Image classification data set "Dataset_crop" (tapan0p/Brain-Tumor-Classification on GitHub). Class labels (4): glioma, meningioma, no tumor, pituitary tumor.

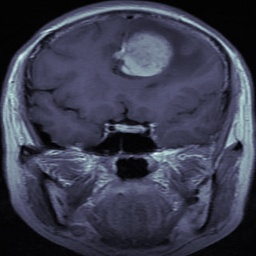
Label: meningioma

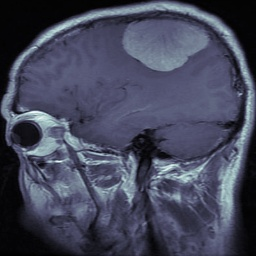
Label: meningioma

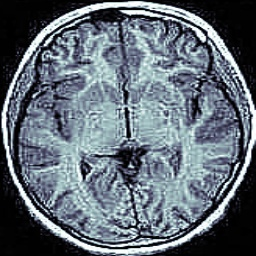
Label: no tumor

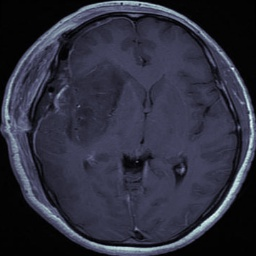
Label: glioma

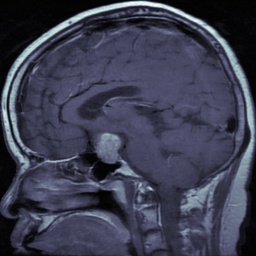
Label: pituitary tumor

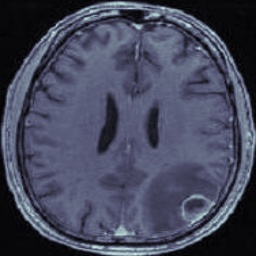
Label: no tumor
